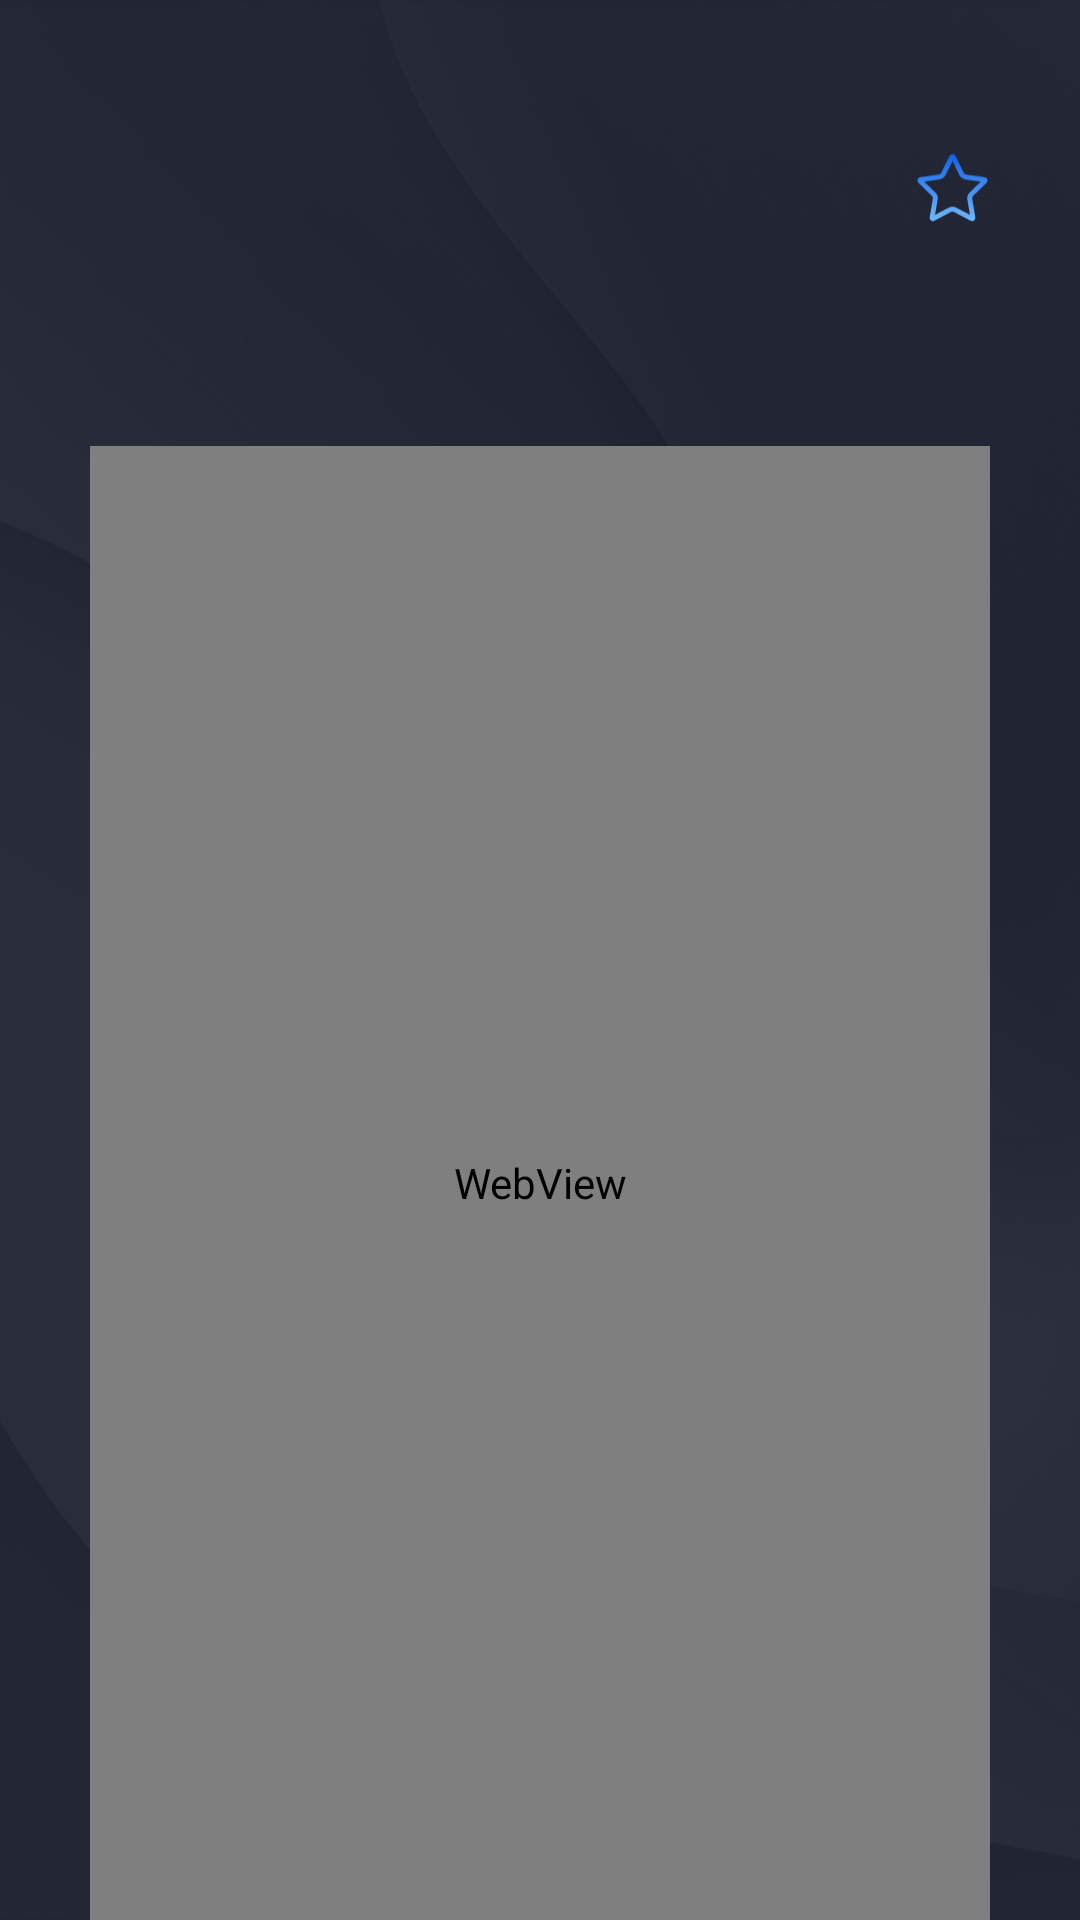

Layout XML and referenced resources for this Android screen:
<!-- AndroidManifest.xml: application theme Theme.ModellingInfo -->
<!-- res/layout/fragment_article.xml -->
<?xml version="1.0" encoding="utf-8"?>
<FrameLayout xmlns:android="http://schemas.android.com/apk/res/android"
    xmlns:tools="http://schemas.android.com/tools"
    android:layout_width="match_parent"
    android:layout_height="match_parent"
    android:background="@color/main_back"
    tools:context=".main_menu.article.ArticleFragment">

    <ImageView
        android:id="@+id/background"
        android:layout_width="match_parent"
        android:layout_height="match_parent"
        android:scaleType="centerCrop"
        android:src="@drawable/bg_night"/>

    <LinearLayout
        android:layout_width="match_parent"
        android:layout_height="match_parent"
        android:orientation="vertical">

        <LinearLayout
            android:layout_width="match_parent"
            android:layout_height="wrap_content"
            android:orientation="horizontal"
            android:paddingHorizontal="30dp"
            android:paddingTop="50dp">

            <TextView
                android:id="@+id/theme_title"
                style="@style/PageTitle"
                android:textColor="@color/white"
                tools:text="Title"
                android:layout_weight="1"
                android:layout_width="0dp"
                android:layout_height="wrap_content"/>

            <ImageView
                android:id="@+id/add_to_favourite"
                android:layout_width="25dp"
                android:layout_height="25dp"
                android:src="@drawable/ic_star_blue_outline"/>

        </LinearLayout>

        <TextView
            android:id="@+id/article_title"
            style="@style/PageTitle"
            android:textColor="@color/white"
            tools:text="Title"
            android:layout_width="match_parent"
            android:layout_height="wrap_content"/>

        <WebView
            android:id="@+id/article_web_view"
            android:layout_width="match_parent"
            android:layout_height="match_parent"
            android:layout_marginTop="34dp"
            android:layout_marginHorizontal="30dp"
            android:overScrollMode="never"
            android:scrollbarThumbVertical="@drawable/custom_scrollbar_thumb"
            />
    </LinearLayout>

</FrameLayout>
<!-- resources referenced by this layout -->
<resources>
  <color name="main_back">#090C1F</color>
  <color name="white">#FFFFFFFF</color>
  <!-- drawable bg_night: png bitmap (drawable, 52214 bytes) -->
  <!-- drawable custom_scrollbar_thumb (drawable) -->
  <?xml version="1.0" encoding="utf-8"?>
  <shape xmlns:android="http://schemas.android.com/apk/res/android" >
      <solid android:color="@color/secondary"/>
      <corners android:radius="30dp" />
      <size android:width="2.5dp" />
  </shape>
  <!-- drawable ic_star_blue_outline (drawable) -->
  <vector xmlns:android="http://schemas.android.com/apk/res/android"
      xmlns:aapt="http://schemas.android.com/aapt"
      android:width="23dp"
      android:height="21dp"
      android:viewportWidth="23"
      android:viewportHeight="21">
    <path
        android:pathData="M11.2758,1.1489C11.3675,0.9631 11.6325,0.9631 11.7242,1.1489L14.2684,6.3041C14.5233,6.8206 15.0161,7.1786 15.5861,7.2614L21.2752,8.0881C21.4802,8.1179 21.5621,8.3699 21.4137,8.5146L17.2971,12.5273C16.8846,12.9294 16.6964,13.5086 16.7938,14.0763L17.7656,19.7424C17.8006,19.9467 17.5863,20.1024 17.4029,20.006L12.3143,17.3308C11.8045,17.0628 11.1955,17.0628 10.6857,17.3308L5.5971,20.006C5.4137,20.1024 5.1994,19.9467 5.2344,19.7424L6.2062,14.0763C6.3036,13.5086 6.1154,12.9294 5.7029,12.5273L1.5862,8.5146C1.4379,8.3699 1.5197,8.1179 1.7248,8.0881L7.4139,7.2614C7.9839,7.1786 8.4767,6.8206 8.7316,6.3041L11.2758,1.1489Z"
        android:strokeLineJoin="round"
        android:strokeWidth="1.5"
        android:fillColor="#00000000"
        android:strokeLineCap="round">
      <aapt:attr name="android:strokeColor">
        <gradient 
            android:startY="-1"
            android:startX="11.5"
            android:endY="24"
            android:endX="11.5"
            android:type="linear">
          <item android:offset="0" android:color="#FF0E5CE5"/>
          <item android:offset="1" android:color="#FF7DC6FF"/>
        </gradient>
      </aapt:attr>
    </path>
  </vector>
  <style name="PageTitle" parent="Widget.AppCompat.TextView">
          <item name="fontFamily">@font/muller_extra_bold</item>
          <item name="android:textSize">24sp</item>
          <item name="textAllCaps">true</item>
          <item name="android:lineSpacingExtra">5sp</item>
      </style>
  <style name="Theme.ModellingInfo" parent="Theme.MaterialComponents.DayNight.DarkActionBar">
          
          <item name="colorPrimary">@color/purple_500</item>
          <item name="colorPrimaryVariant">@color/purple_700</item>
          <item name="colorOnPrimary">@color/white</item>
          
          <item name="colorSecondary">@color/teal_200</item>
          <item name="colorSecondaryVariant">@color/teal_700</item>
          <item name="colorOnSecondary">@color/black</item>
          
          <item name="android:statusBarColor" tools:targetApi="l">?attr/colorPrimaryVariant</item>
          
      </style>
  <color name="secondary">#43ACFF</color>
  <color name="purple_500">#FF6200EE</color>
  <color name="purple_700">#FF3700B3</color>
  <color name="teal_200">#FF03DAC5</color>
  <color name="teal_700">#FF018786</color>
  <color name="black">#FF000000</color>
</resources>
